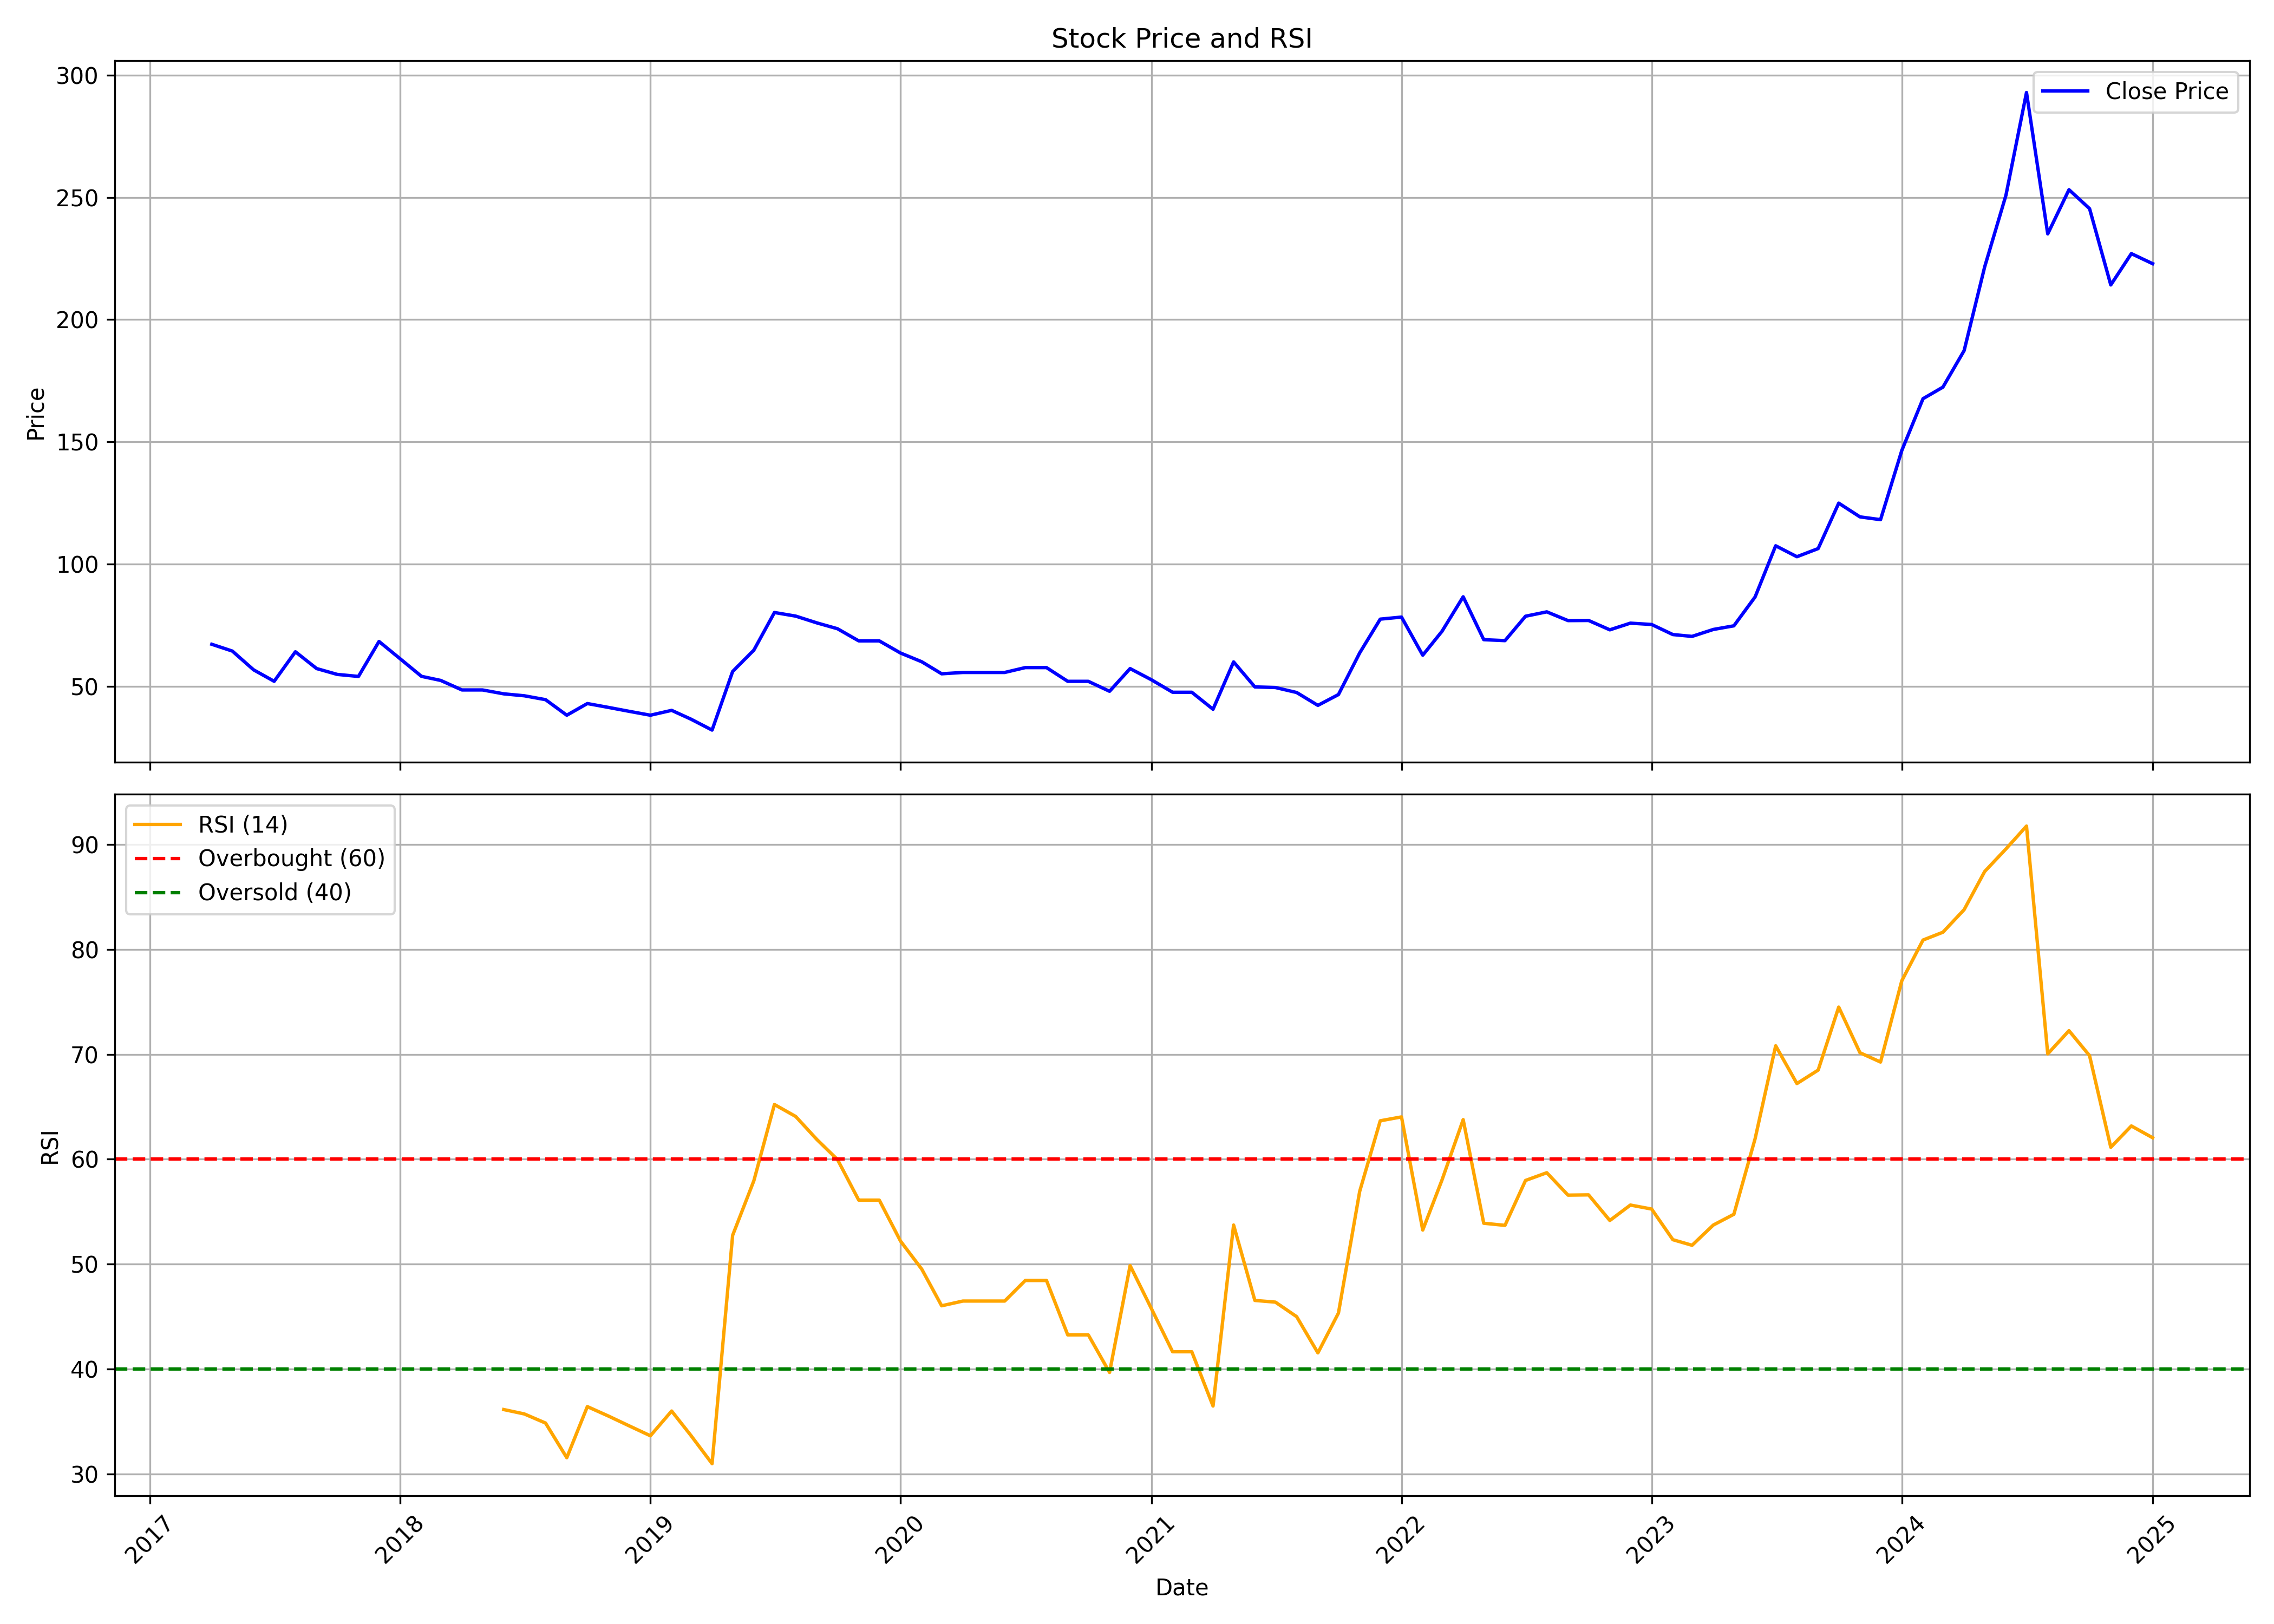

The table this chart was drawn from, first rows:
, date, symbol, open, high, low, close, volume, rsi
0, 2017-04-01, NITIRAJ, 69.08, 72.26, 66.78, 67.18, 109500, 
1, 2017-05-01, NITIRAJ, 67.18, 75.36, 64.39, 64.39, 108000, 
2, 2017-06-01, NITIRAJ, 65.19, 67.85, 50.8, 56.72, 82500, 
3, 2017-07-01, NITIRAJ, 56.72, 56.72, 50.08, 52.03, 52500, 
4, 2017-08-01, NITIRAJ, 52.03, 67.57, 52.03, 64.11, 58500, 
5, 2017-09-01, NITIRAJ, 62.8, 62.8, 53.26, 57.24, 40500, 
6, 2017-10-01, NITIRAJ, 57.24, 59.15, 54.85, 54.85, 31500, 
7, 2017-11-01, NITIRAJ, 54.85, 56.44, 47.7, 54.02, 52500, 
8, 2017-12-01, NITIRAJ, 54.02, 69.56, 51.67, 68.33, 114000, 
9, 2018-01-01, NITIRAJ, 68.37, 69.92, 61.21, 61.21, 60000, 
10, 2018-02-01, NITIRAJ, 61.21, 61.21, 53.26, 54.06, 69000, 
11, 2018-03-01, NITIRAJ, 52.67, 56.09, 50.08, 52.39, 237000, 
12, 2018-04-01, NITIRAJ, 52.39, 52.39, 48.49, 48.49, 13500, 
13, 2018-05-01, NITIRAJ, 48.49, 50.52, 46.11, 48.49, 54000, 
14, 2018-06-01, NITIRAJ, 48.49, 48.49, 46.9, 46.9, 12000, 36.13
15, 2018-07-01, NITIRAJ, 46.9, 46.98, 46.11, 46.11, 10500, 35.71
16, 2018-08-01, NITIRAJ, 45.31, 45.31, 42.93, 44.52, 22500, 34.84
17, 2018-09-01, NITIRAJ, 44.52, 44.52, 38.16, 38.16, 36000, 31.53
18, 2018-10-01, NITIRAJ, 44.52, 50.08, 38.95, 42.93, 49500, 36.41
19, 2018-11-01, NITIRAJ, 42.93, 42.93, 38.95, 41.34, 12000, 35.5
20, 2018-12-01, NITIRAJ, 39.75, 39.75, 39.75, 39.75, 3000, 34.57
21, 2019-01-01, NITIRAJ, 39.75, 40.5, 38.16, 38.16, 16500, 33.63
22, 2019-02-01, NITIRAJ, 38.16, 40.15, 37.36, 40.15, 7500, 35.98
23, 2019-03-01, NITIRAJ, 40.15, 40.15, 36.57, 36.57, 6000, 33.67
24, 2019-04-01, NITIRAJ, 35.65, 39.75, 27.82, 32.08, 154500, 30.97
25, 2019-05-01, NITIRAJ, 32.08, 59.11, 31.8, 56.05, 174000, 52.74
26, 2019-06-01, NITIRAJ, 55.65, 73.85, 55.05, 64.79, 142500, 57.95
27, 2019-07-01, NITIRAJ, 69.52, 81.09, 63.6, 80.17, 195000, 65.22
28, 2019-08-01, NITIRAJ, 83.07, 84.59, 77.11, 78.7, 106500, 64.08
29, 2019-09-01, NITIRAJ, 78.7, 78.7, 73.14, 75.92, 19500, 61.87
30, 2019-10-01, NITIRAJ, 75.92, 77.51, 73.54, 73.54, 43500, 59.97
31, 2019-11-01, NITIRAJ, 73.54, 73.54, 66.08, 68.57, 12000, 56.1
32, 2019-12-01, NITIRAJ, 68.57, 68.57, 68.57, 68.57, 0, 56.1
33, 2020-01-01, NITIRAJ, 68.57, 68.57, 63.6, 63.6, 4500, 52.19
34, 2020-02-01, NITIRAJ, 63.6, 64.59, 60.02, 60.02, 40500, 49.51
35, 2020-03-01, NITIRAJ, 57.64, 67.52, 55.1, 55.1, 28500, 46.02
36, 2020-04-01, NITIRAJ, 55.1, 56.1, 55.1, 55.65, 3000, 46.47
37, 2020-05-01, NITIRAJ, 55.65, 55.65, 55.65, 55.65, 0, 46.47
38, 2020-06-01, NITIRAJ, 55.65, 55.65, 55.65, 55.65, 0, 46.47
39, 2020-07-01, NITIRAJ, 55.65, 57.64, 55.65, 57.64, 1500, 48.43
40, 2020-08-01, NITIRAJ, 57.64, 57.64, 57.64, 57.64, 1500, 48.43
41, 2020-09-01, NITIRAJ, 57.64, 57.64, 52.02, 52.02, 4500, 43.24
42, 2020-10-01, NITIRAJ, 52.02, 52.02, 52.02, 52.02, 0, 43.24
43, 2020-11-01, NITIRAJ, 52.02, 53.91, 47.95, 47.95, 27000, 39.67
44, 2020-12-01, NITIRAJ, 47.95, 60.82, 47.65, 57.24, 111000, 49.85
45, 2021-01-01, NITIRAJ, 57.24, 57.24, 52.67, 52.67, 3000, 45.76
46, 2021-02-01, NITIRAJ, 52.67, 52.67, 47.55, 47.55, 3000, 41.64
47, 2021-03-01, NITIRAJ, 47.55, 47.55, 47.55, 47.55, 0, 41.64
48, 2021-04-01, NITIRAJ, 47.55, 47.55, 40.05, 40.59, 30387, 36.46
49, 2021-05-01, NITIRAJ, 42.53, 65.59, 37.96, 59.97, 164756, 53.72
50, 2021-06-01, NITIRAJ, 56.99, 56.99, 46.26, 49.74, 102187, 46.53
51, 2021-07-01, NITIRAJ, 50.13, 52.97, 47.25, 49.49, 43932, 46.37
52, 2021-08-01, NITIRAJ, 49.49, 51.92, 40.3, 47.45, 62828, 44.98
53, 2021-09-01, NITIRAJ, 47.15, 49.69, 39.95, 42.18, 54796, 41.53
54, 2021-10-01, NITIRAJ, 43.23, 60.22, 41.84, 46.61, 126097, 45.33
55, 2021-11-01, NITIRAJ, 50.63, 75.92, 44.02, 63.65, 635971, 56.93
56, 2021-12-01, NITIRAJ, 66.58, 83.97, 56.74, 77.46, 448988, 63.66
57, 2022-01-01, NITIRAJ, 74.03, 82.28, 68.57, 78.31, 481452, 64.03
58, 2022-02-01, NITIRAJ, 78.31, 79.1, 53.51, 62.7, 208717, 53.24
59, 2022-03-01, NITIRAJ, 62.7, 75.52, 58.18, 72.44, 313873, 58
... 34 more rows
